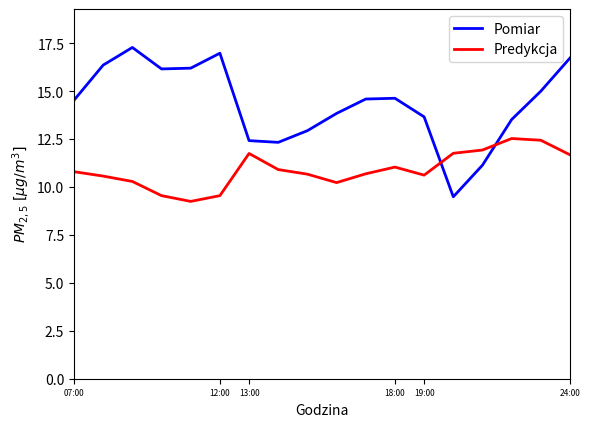
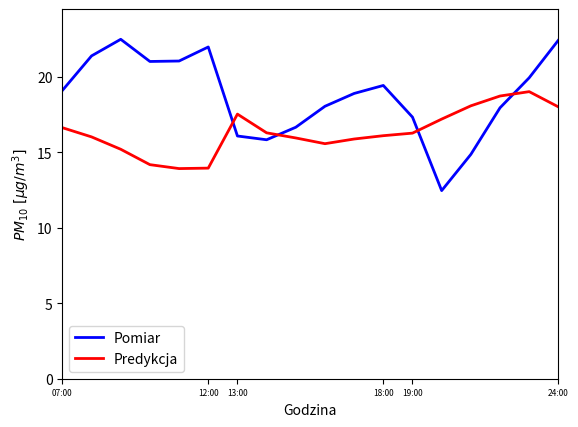

Source code (Python) for these figures, in order:
#!/usr/bin/python3.7

from matplotlib import pyplot as plt


def plot_airly(type_of_pm, Y_pred, Y_real, filename):
    X = [
    '07:00', '08:00', '09:00', '10:00', '11:00', '12:00',
    '13:00', '14:00', '15:00', '16:00', '17:00', '18:00',
    '19:00', '20:00', '21:00', '22:00', '23:00', '24:00'
    ]
    
    max_y = max(Y_real + Y_pred)
    
    plt.rc('xtick',labelsize=6)
    plt.xlabel("Godzina") 
    plt.ylabel(u"${}\ [\u03bcg/m^3]$".format(type_of_pm)) 
    plt.margins(0,0)
    
    plt.plot(X, Y_real, '-b', linewidth=2, label='Pomiar')
    plt.plot(X, Y_pred, '-r', linewidth=2, label='Predykcja')
    plt.legend()
    
    ax = plt.gca()
    ax.set_xticks(['07:00', '12:00', '13:00', '18:00', '19:00', '24:00'])
    ax.set_ylim(bottom=0, top=max_y+2)   

    plt.savefig(filename, bbox_inches='tight', dpi=300)
    plt.close()


if __name__ == '__main__':
    # day 1
    Y_day1_pm25_pred = [11.65, 10.8, 10.41, 9.08, 8.86, 8.44, 6.66, 5.85, 5.66, 5.01, 4.36, 4.25, 5.05, 6.89, 8.66, 10.89, 11.21, 10.94]
    Y_day1_pm10_pred = [17.07, 16.07, 14.91, 13.5, 13.03, 12.26, 9.09, 8.33, 7.5, 6.68, 5.8, 5.38, 6.86, 9.51, 12.81, 15.83, 17.19, 16.49]
    
    Y_day1_pm25_real = [14.39, 9.64, 6.58, 7.05, 6.86, 4.58, 6.35, 5.71, 5.35, 5.21, 5.19, 5.53, 7.44, 7.89, 8.4, 10.34, 11.47, 10.57]
    Y_day1_pm10_real = [19.35, 12.7, 8.63, 9.16, 8.81, 5.94, 8.3, 7.43, 6.94, 6.77, 6.72, 7.16, 9.7, 10.32, 11.0, 13.62, 15.08, 13.99]

    # day 2
    Y_day2_pm25_pred = [10.8, 10.57, 10.29, 9.55, 9.25, 9.55, 11.75, 10.91, 10.67, 10.23, 10.69, 11.04, 10.62, 11.76, 11.93, 12.53, 12.44, 11.68]
    Y_day2_pm10_pred = [16.64, 16.03, 15.21, 14.19, 13.93, 13.96, 17.54, 16.3, 15.96, 15.58, 15.89, 16.11, 16.28, 17.21, 18.09, 18.74, 19.03, 18.02]
    
    Y_day2_pm25_real = [14.53, 16.36, 17.28, 16.16, 16.2, 16.98, 12.42, 12.33, 12.94, 13.84, 14.59, 14.63, 13.66, 9.49, 11.14, 13.52, 15.0, 16.73]
    Y_day2_pm10_real = [19.11, 21.4, 22.5, 21.03, 21.06, 21.99, 16.09, 15.84, 16.67, 18.06, 18.91, 19.44, 17.34, 12.47, 14.87, 17.96, 19.95, 22.44]
    
    plot_airly('PM_{2,5}', Y_day2_pm25_pred, Y_day2_pm25_real, 'day2.png')
    plot_airly('PM_{10}', Y_day2_pm10_pred, Y_day2_pm10_real, 'day2_2.png')
